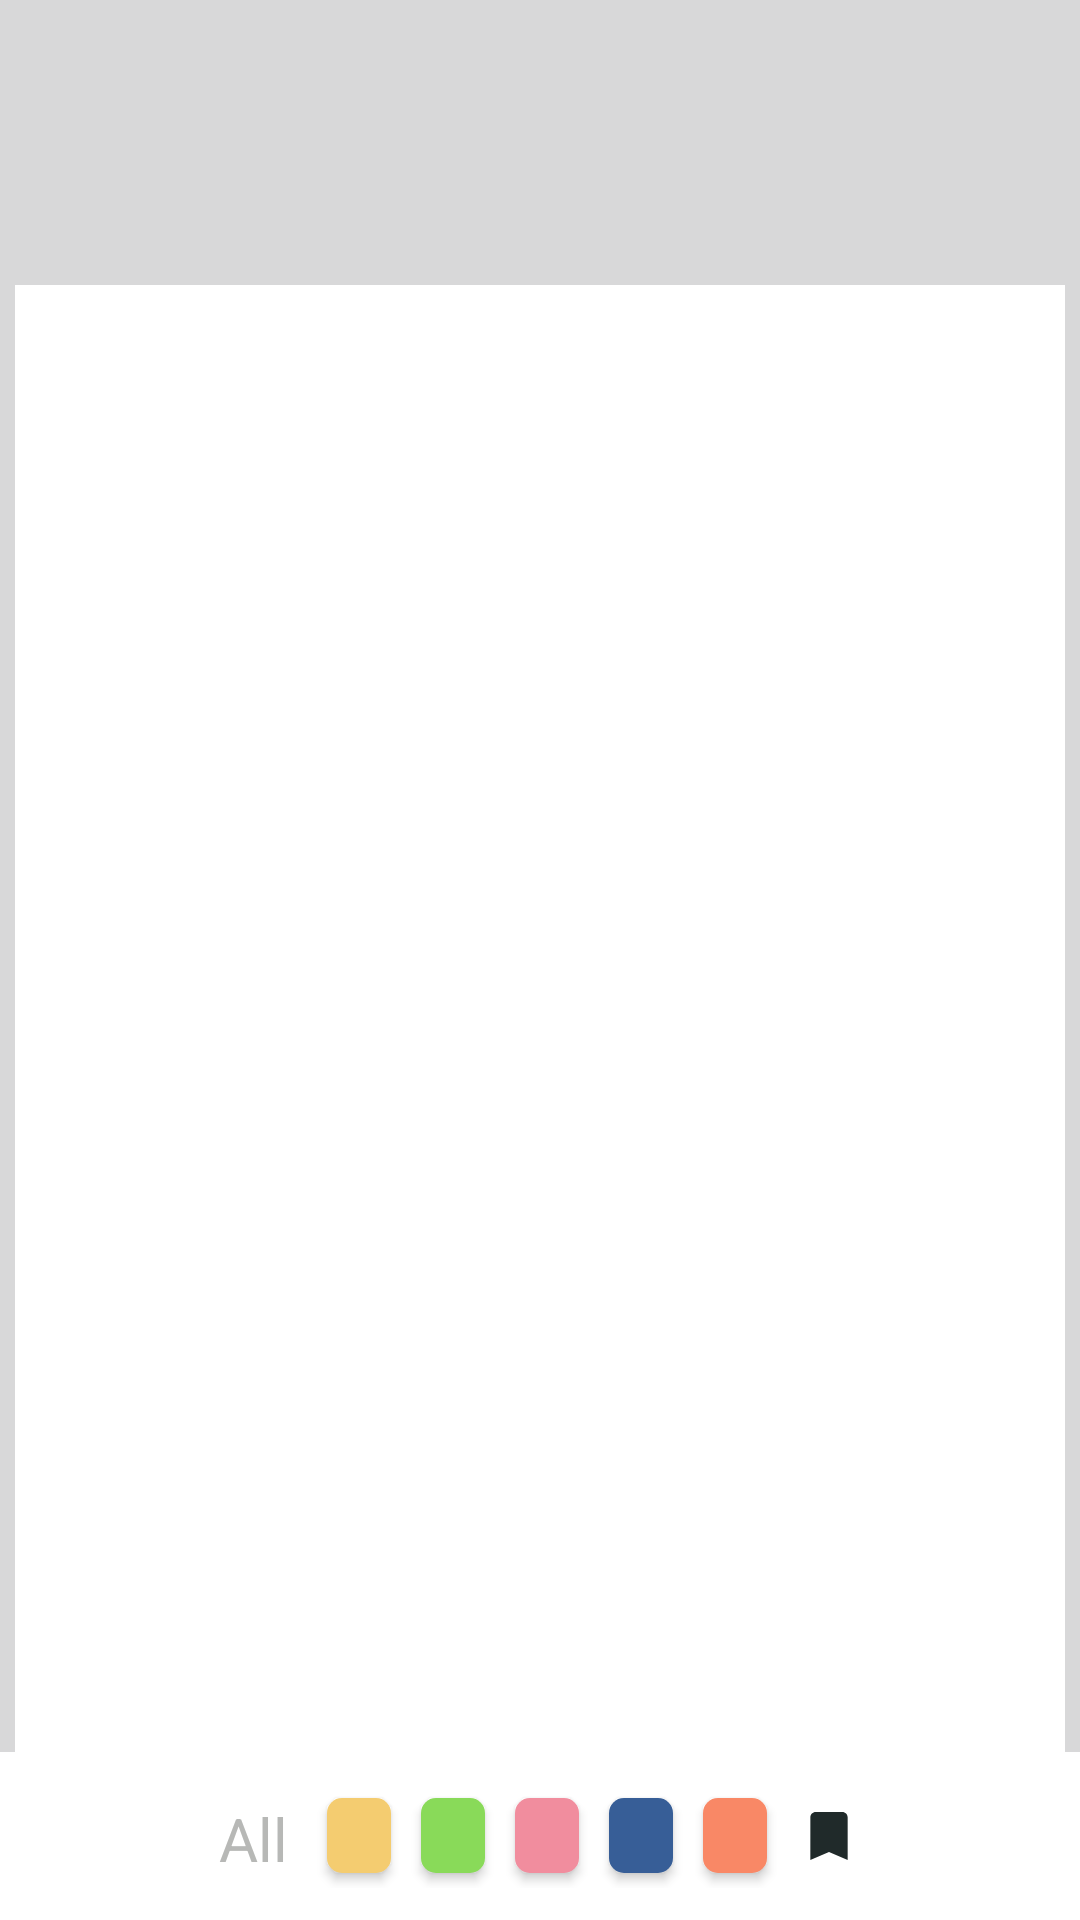

Layout XML and referenced resources for this Android screen:
<!-- AndroidManifest.xml: application theme AppTheme.NoActionBar.FullScreen -->
<!-- res/layout/fragment_annotation.xml -->
<?xml version="1.0" encoding="utf-8"?>
<android.support.design.widget.CoordinatorLayout xmlns:android="http://schemas.android.com/apk/res/android"
    android:layout_width="match_parent"
    android:layout_height="match_parent"
    xmlns:app="http://schemas.android.com/apk/res-auto"
    xmlns:tools="http://schemas.android.com/tools"
    tools:context=".fragments.ChapterFragment"
    android:id="@+id/annotation_fragment"
    app:layout_behavior="@string/appbar_scrolling_view_behavior"
    android:fitsSystemWindows="true"
    android:background="#80b8b8b9">

    <LinearLayout
        android:id="@+id/ll_listview"
        android:layout_width="match_parent"
        android:layout_height="match_parent"
        android:layout_marginTop="95dp"
        android:layout_marginBottom="?attr/actionBarSize"
        app:layout_constraintTop_toTopOf="@+id/ll_footer"

        android:gravity="center">

        <ListView
            android:layout_marginRight="5dp"
            android:layout_marginLeft="5dp"
            android:id="@+id/lv_annotations"
            android:layout_width="match_parent"
            android:layout_height="match_parent"
            android:background="@drawable/white"
            android:clipToPadding="false"
            android:padding="5dp"
            android:scrollbarStyle="outsideOverlay"
            android:divider="#80b8b8b9"
            android:dividerHeight="5.0sp"
            app:layout_behavior="@string/appbar_scrolling_view_behavior" />

    </LinearLayout>


    <LinearLayout

        android:id="@+id/ll_footer"
        android:layout_width="match_parent"
        android:layout_height="?attr/actionBarSize"
        android:layout_gravity="bottom"
        android:background="@drawable/white"
        android:baselineAligned="false"
        android:gravity="center"
        android:orientation="horizontal"
        android:weightSum="4"
        app:layout_scrollFlags="scroll"
        android:clickable="true"
        tools:layout_editor_absoluteY="619dp">

        <RelativeLayout
            android:layout_width="0dp"
            android:layout_height="wrap_content"
            android:layout_weight="0.40"
            >

            <TextView
                android:id="@+id/tv_show_All"
                android:layout_width="wrap_content"
                android:layout_height="25dp"
                android:layout_margin="5dp"
                android:gravity="center"
                android:text="All"
                android:textColor="@color/granite"
                android:textSize="20sp" />
        </RelativeLayout>


        <RelativeLayout
            android:layout_width="0dp"
            android:layout_height="wrap_content"
            android:layout_weight="0.35">

            <Button
                android:id="@+id/btn_highlight_yellow"
                android:layout_width="match_parent"
                android:layout_height="25dp"
                android:layout_margin="5dp"
                android:background="@drawable/highlight_btn_yellow" />
        </RelativeLayout>

        <RelativeLayout
            android:layout_width="0dp"
            android:layout_height="wrap_content"
            android:layout_weight="0.35">

            <Button
                android:id="@+id/btn_highlight_green"
                android:layout_width="match_parent"
                android:layout_height="25dp"
                android:layout_margin="5dp"
                android:background="@drawable/highlight_btn_green" />
        </RelativeLayout>

        <RelativeLayout
            android:layout_width="0dp"
            android:layout_height="wrap_content"
            android:layout_weight="0.35">

            <Button
                android:id="@+id/btn_highlight_pink"
                android:layout_width="match_parent"
                android:layout_height="25dp"
                android:layout_margin="5dp"
                android:background="@drawable/highlight_btn_pink" />
        </RelativeLayout>

        <RelativeLayout
            android:layout_width="0dp"
            android:layout_height="wrap_content"
            android:layout_weight="0.35">

            <Button
                android:id="@+id/btn_highlight_blue"
                android:layout_width="match_parent"
                android:layout_height="25dp"
                android:layout_margin="5dp"
                android:background="@drawable/highlight_btn_blue" />
        </RelativeLayout>

        <RelativeLayout
            android:layout_width="0dp"
            android:layout_height="wrap_content"
            android:layout_weight="0.35">

            <Button
                android:id="@+id/btn_highlight_orange"
                android:layout_width="match_parent"
                android:layout_height="25dp"
                android:layout_margin="5dp"
                android:background="@drawable/highlight_btn_orange" />
        </RelativeLayout>

        <RelativeLayout
            android:layout_width="0dp"
            android:layout_height="wrap_content"
            android:layout_weight="0.35">

            <ImageView
                android:id="@+id/btn_bookmark"
                android:layout_width="wrap_content"
                android:layout_height="40dp"
                android:layout_margin="5dp"
                android:gravity="center"
                android:src="@drawable/ic_bookmark_black_24dp"
                android:textColor="@color/granite"
                android:textSize="20sp" />
        </RelativeLayout>
    </LinearLayout>



</android.support.design.widget.CoordinatorLayout>
<!-- resources referenced by this layout -->
<resources>
  <color name="granite">#b7b8b6</color>
  <!-- drawable highlight_btn_blue (drawable) -->
  <?xml version="1.0" encoding="utf-8"?>
  <selector xmlns:android="http://schemas.android.com/apk/res/android">
      <item><shape>
          <solid android:color="#375e97" />
  
          <stroke android:width="0dp" android:color="#375e97" />
  
          <corners android:radius="5dp" />
      </shape></item>
  </selector>
  <!-- drawable highlight_btn_green (drawable) -->
  <?xml version="1.0" encoding="utf-8"?>
  <selector xmlns:android="http://schemas.android.com/apk/res/android">
      <item><shape>
          <solid android:color="#89da59" />
  
          <stroke android:width="0dp" android:color="#89da59" />
  
          <corners android:radius="5dp" />
      </shape></item>
  </selector>
  <!-- drawable highlight_btn_orange (drawable) -->
  <?xml version="1.0" encoding="utf-8"?>
  <selector xmlns:android="http://schemas.android.com/apk/res/android">
      <item><shape>
          <solid android:color="#f98866" />
  
          <stroke android:width="0dp" android:color="#f98866" />
  
          <corners android:radius="5dp" />
      </shape></item>
  </selector>
  <!-- drawable highlight_btn_pink (drawable) -->
  <?xml version="1.0" encoding="utf-8"?>
  <selector xmlns:android="http://schemas.android.com/apk/res/android">
      <item><shape>
          <solid android:color="#f18d9e" />
  
          <stroke android:width="0dp" android:color="#f18d9e" />
  
          <corners android:radius="5dp" />
      </shape></item>
  </selector>
  <!-- drawable highlight_btn_yellow (drawable) -->
  <?xml version="1.0" encoding="utf-8"?>
  <selector xmlns:android="http://schemas.android.com/apk/res/android">
      <item><shape>
          <solid android:color="#f4cc70" />
  
          <stroke android:width="0dp" android:color="#f4cc70" />
  
  
          <corners android:radius="5dp" />
      </shape></item>
  </selector>
  <!-- drawable ic_bookmark_black_24dp (drawable) -->
  <vector android:height="24dp" android:tint="#202A2A"
      android:viewportHeight="24.0" android:viewportWidth="24.0"
      android:width="24dp" xmlns:android="http://schemas.android.com/apk/res/android">
      <path android:fillColor="#FF000000" android:pathData="M17,3H7c-1.1,0 -1.99,0.9 -1.99,2L5,21l7,-3 7,3V5c0,-1.1 -0.9,-2 -2,-2z"/>
  </vector>
  <style name="AppTheme.NoActionBar.FullScreen">
          <item name="windowActionBar">false</item>
          <item name="windowNoTitle">true</item>
          <item name="android:windowFullscreen">true</item>
          <item name="android:textColorHint">@color/colorAccent</item>
      </style>
  <color name="colorAccent">#333644</color>
</resources>
